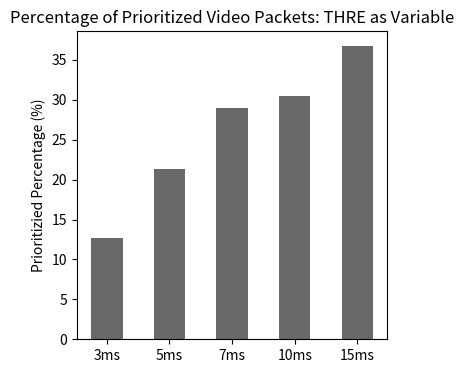

Generate this figure with matplotlib:
# -*- coding: utf-8 -*-

import pandas as pd
import datetime
from tqdm import tqdm
import numpy as np
import matplotlib.pyplot as plt

pd.options.mode.chained_assignment = None 

# Sample data
values = [253*100/1993,425*100/1992,582*100/2005, 606*100/1986, 733*100/1995]

# Create a Figure and Axes object
fig, ax = plt.subplots(figsize=(4, 4))

# Plotting the histogram
ax.bar(range(len(values)), values, width=0.5, color='dimgrey')

# Adding labels and title
ax.set_ylabel('Prioritizied Percentage (%)')
ax.set_title('Percentage of Prioritized Video Packets: THRE as Variable')

# Customizing x-axis tick labels
ax.set_xticks(range(len(values)))
ax.set_xticklabels(["3ms","5ms","7ms","10ms","15ms"])

#ax.yaxis.set_major_locator(plt.MultipleLocator(base=1)) 
#ax.set_ylim([5, 37])

# Display the plot
plt.show()
